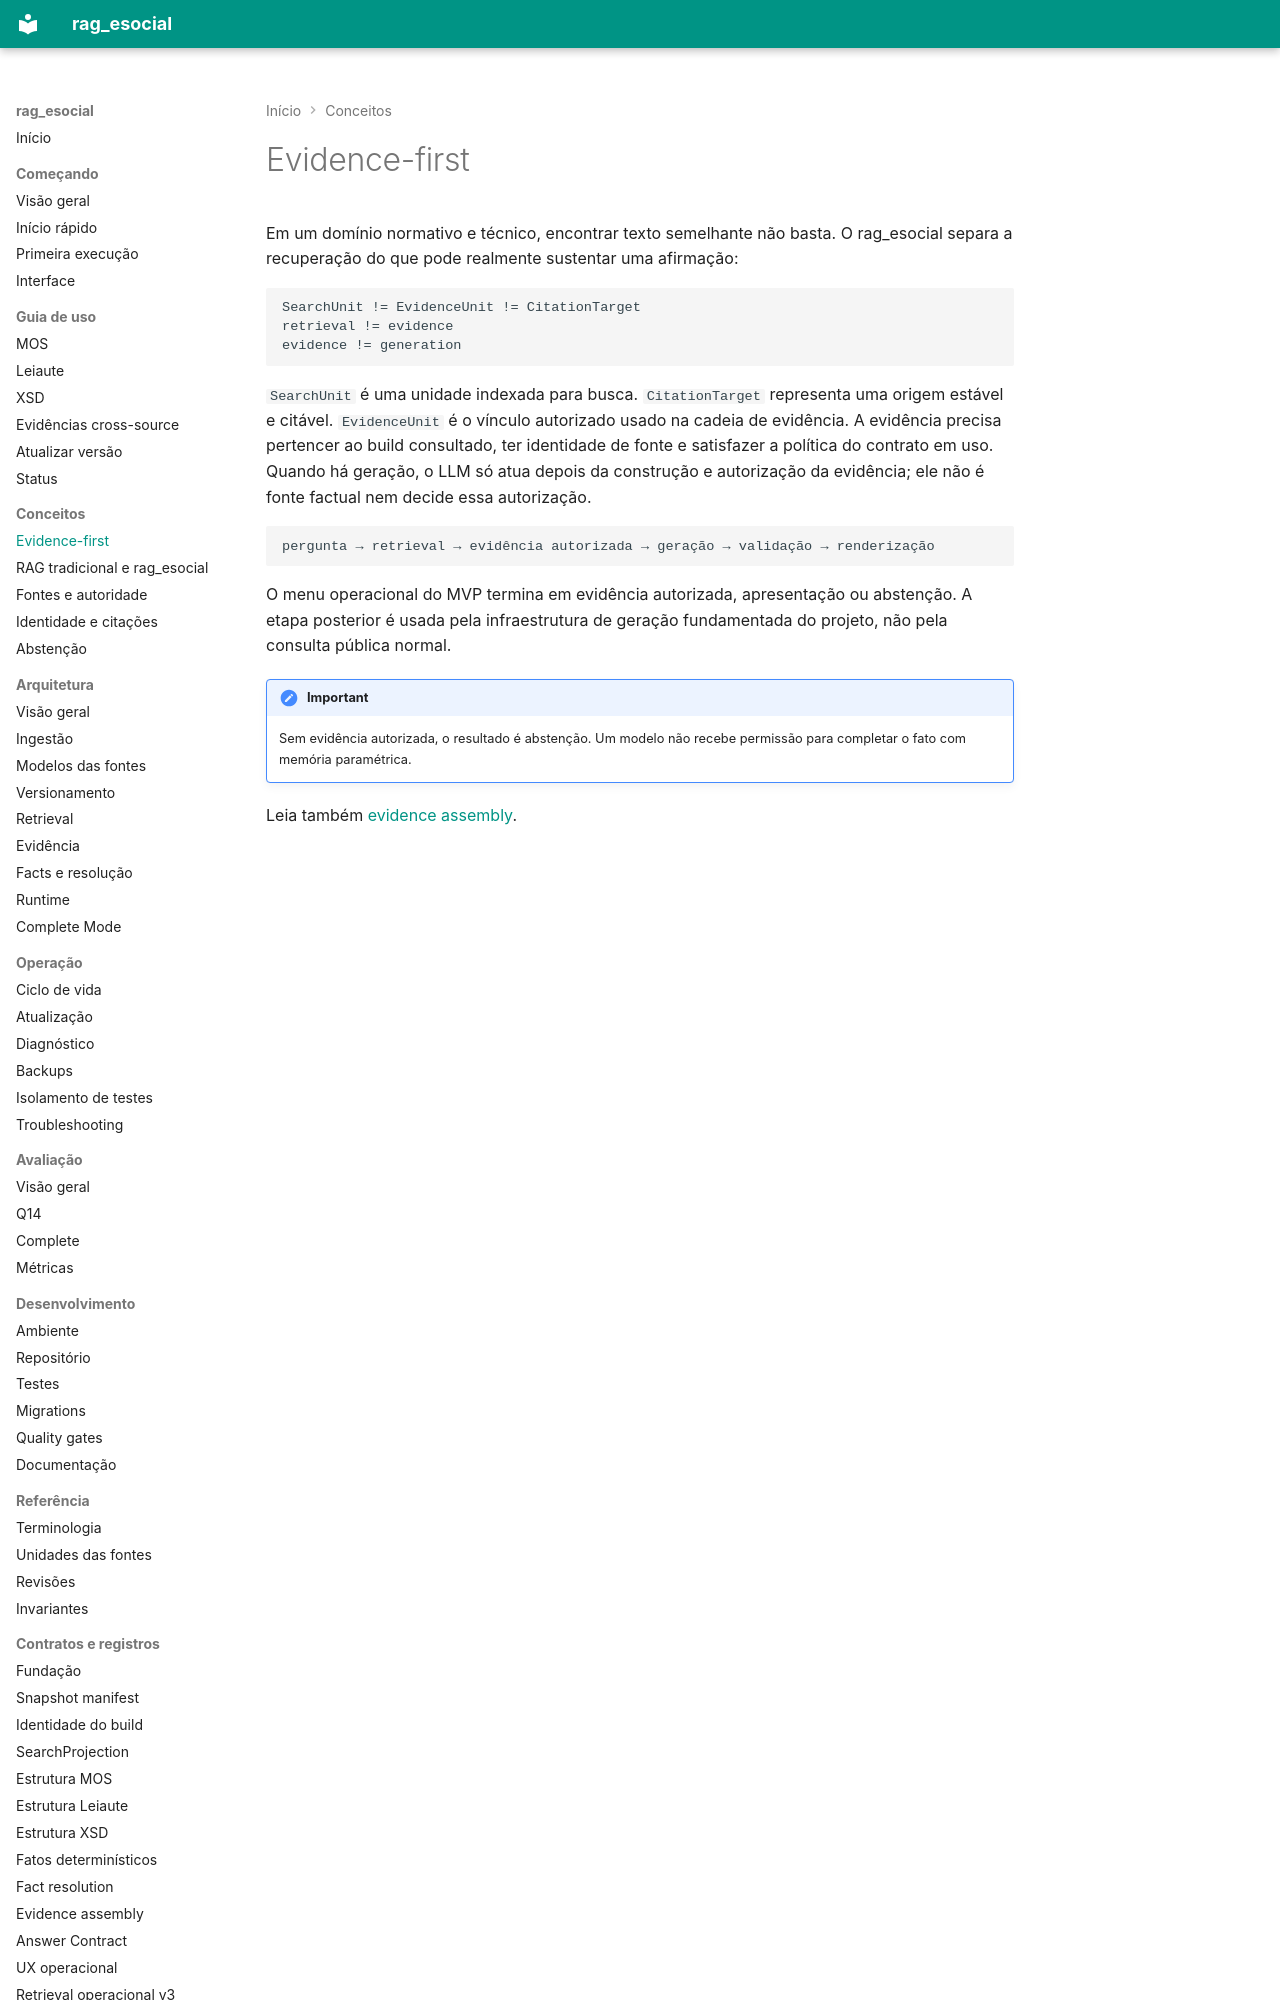

repository: racascao/rag_esocial · page: concepts/evidence-first/index.html · generator: mkdocs

# Evidence-first

Em um domínio normativo e técnico, encontrar texto semelhante não basta. O
rag_esocial separa a recuperação do que pode realmente sustentar uma afirmação:

```text
SearchUnit != EvidenceUnit != CitationTarget
retrieval != evidence
evidence != generation
```

`SearchUnit` é uma unidade indexada para busca. `CitationTarget` representa uma
origem estável e citável. `EvidenceUnit` é o vínculo autorizado usado na cadeia
de evidência. A evidência precisa pertencer ao build consultado, ter identidade
de fonte e satisfazer a política do contrato em uso. Quando há geração, o LLM só
atua depois da construção e autorização da evidência; ele não é fonte factual nem
decide essa autorização.

```text
pergunta → retrieval → evidência autorizada → geração → validação → renderização
```

O menu operacional do MVP termina em evidência autorizada, apresentação ou
abstenção. A etapa posterior é usada pela infraestrutura de geração fundamentada
do projeto, não pela consulta pública normal.
